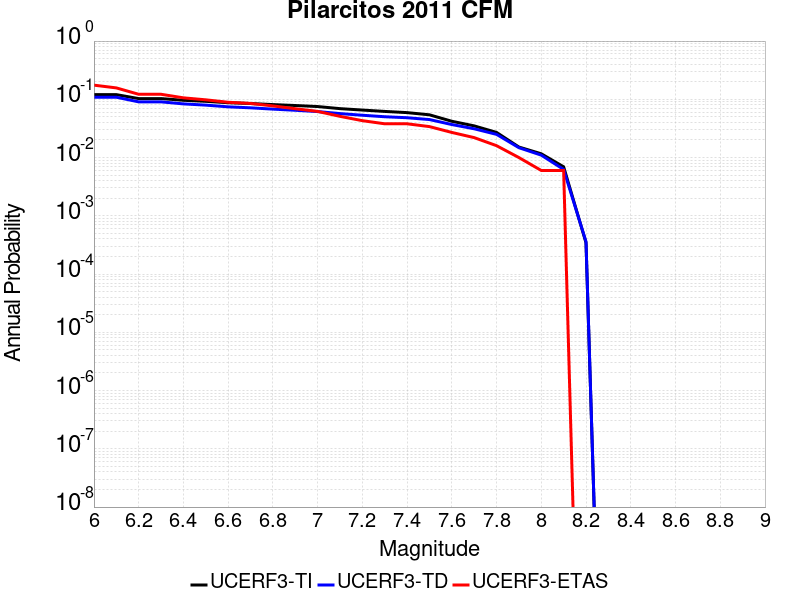

The data file committed next to this chart (first rows):
Magnitude, UCERF3-TI Prob, UCERF3-TD Prob, UCERF3-ETAS Prob
6.0, 0.1203, 0.1086, 0.175
6.1, 0.1203, 0.1086, 0.157
6.2, 0.1029, 0.09043, 0.122
6.3, 0.1029, 0.09043, 0.122
6.4, 0.0962, 0.08346, 0.106
6.5, 0.09234, 0.07946, 0.098
6.6, 0.08738, 0.07428, 0.089
6.7, 0.08467, 0.07146, 0.085
6.8, 0.08118, 0.06786, 0.077
6.9, 0.07827, 0.06484, 0.069
7.0, 0.07514, 0.06163, 0.062
7.1, 0.06916, 0.05687, 0.051
7.2, 0.0654, 0.05328, 0.043
7.3, 0.06196, 0.05021, 0.038
7.4, 0.0591, 0.04828, 0.038
7.5, 0.0542, 0.04491, 0.034
7.6, 0.042, 0.03689, 0.027
7.7, 0.03499, 0.03118, 0.022
7.8, 0.02702, 0.02503, 0.016
7.9, 0.01516, 0.01477, 0.01
8.0, 0.01161, 0.011, 0.006
8.1, 0.00694, 0.006254, 0.006
8.2, 3.4428958E-4, 3.590343E-4, 0.0
